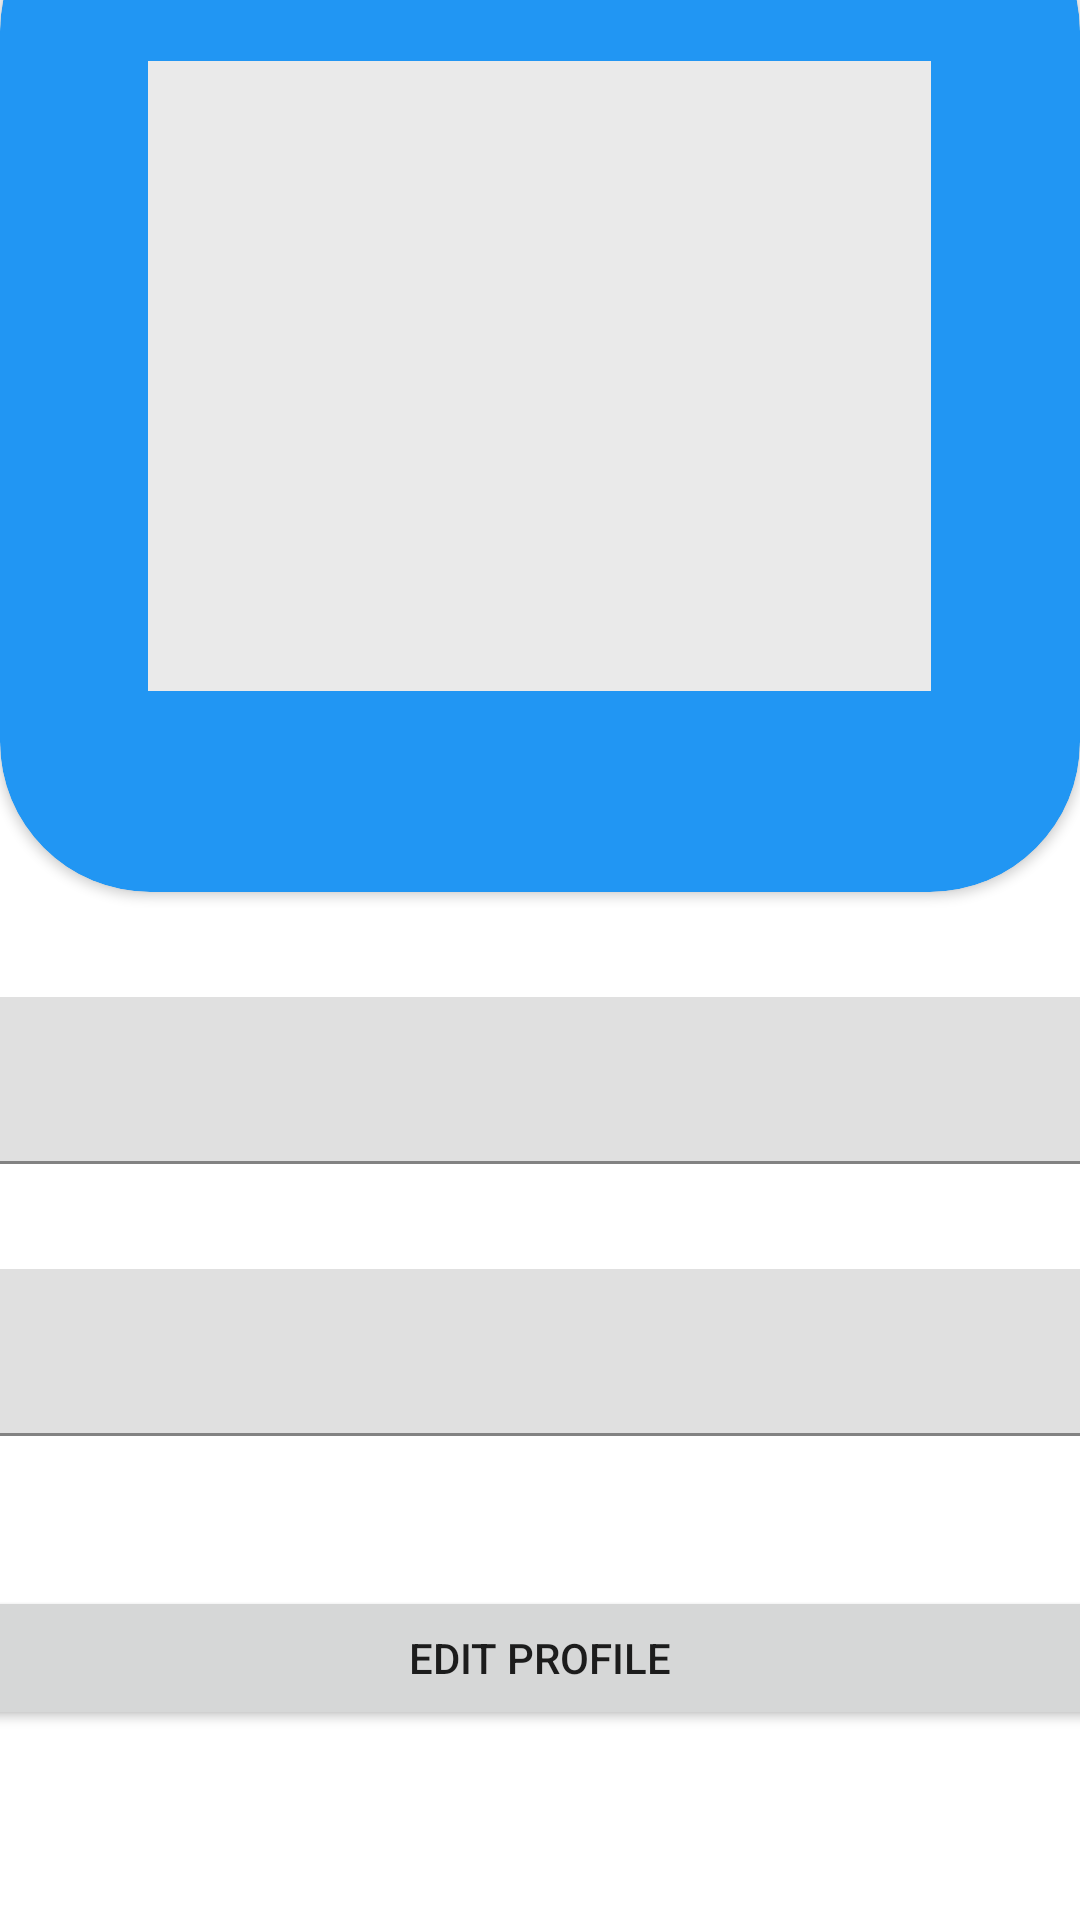

Write the Android layout XML for this screen, with the resource values it uses.
<!-- AndroidManifest.xml: application theme Theme.FYP_Proj -->
<!-- res/layout/merchant_fragment_profile.xml -->
<?xml version="1.0" encoding="utf-8"?>
<LinearLayout xmlns:android="http://schemas.android.com/apk/res/android"
    xmlns:app="http://schemas.android.com/apk/res-auto"
    xmlns:tools="http://schemas.android.com/tools"
    android:layout_width="match_parent"
    android:layout_height="match_parent"
    android:orientation="vertical"
    tools:context=".Merchant.ui.Profile.ProfileFragment" >

    <androidx.cardview.widget.CardView
        android:layout_width="match_parent"
        android:layout_height="337dp"
        android:layout_marginTop="-40dp"
        app:cardBackgroundColor="#2196F3"
        app:cardCornerRadius="50dp">

        <LinearLayout
            android:layout_width="match_parent"
            android:layout_height="match_parent"
            android:orientation="vertical">

            <ImageView
                android:id="@+id/profPic"
                android:layout_width="261dp"
                android:layout_height="210dp"
                android:layout_gravity="center"
                android:layout_marginTop="60dp"
                android:background="#EAEAEA"
                android:src="@drawable/ic_add" />

        </LinearLayout>
    </androidx.cardview.widget.CardView>

    <com.google.android.material.textfield.TextInputLayout
        android:id="@+id/TextName"
        android:layout_width="match_parent"
        android:layout_height="wrap_content">

        <com.google.android.material.textfield.TextInputEditText
            android:id="@+id/txtName"
            android:layout_width="381dp"
            android:layout_height="wrap_content"
            android:layout_gravity="center"
            android:layout_marginTop="35dp"
            android:editable="true"
            android:textAlignment="center" />
    </com.google.android.material.textfield.TextInputLayout>

    <com.google.android.material.textfield.TextInputLayout
        android:id="@+id/TextEmail"
        android:layout_width="match_parent"
        android:layout_height="wrap_content">

        <com.google.android.material.textfield.TextInputEditText
            android:id="@+id/txtEmail"
            android:layout_width="381dp"
            android:layout_height="wrap_content"
            android:layout_gravity="center"
            android:layout_marginTop="35dp"
            android:editable="true"
            android:textAlignment="center" />
    </com.google.android.material.textfield.TextInputLayout>

    <Button
        android:id="@+id/EditProfBtn"
        android:layout_width="381dp"
        android:layout_height="wrap_content"
        android:layout_gravity="center"
        android:layout_marginTop="50dp"
        android:text="Edit Profile" />

    <Button
        android:id="@+id/saveBtn"
        android:layout_width="381dp"
        android:layout_height="wrap_content"
        android:layout_gravity="center"
        android:layout_marginTop="50dp"
        android:text="Save"
        android:visibility="invisible" />

    <TextView
        android:id="@+id/uidTxt"
        android:layout_width="match_parent"
        android:layout_height="wrap_content"
        android:text="TextView"
        android:visibility="gone" />

</LinearLayout>
<!-- resources referenced by this layout -->
<resources>
  <style name="Theme.FYP_Proj" parent="Theme.MaterialComponents.DayNight.NoActionBar">
          
          <item name="colorPrimary">#3003fc</item>
          <item name="colorPrimaryVariant">#2100b8</item>
          <item name="colorOnPrimary">@color/white</item>
          
          <item name="colorSecondary">@color/purple_500</item>
          <item name="colorSecondaryVariant">@color/purple_700</item>
          <item name="colorOnSecondary">@color/black</item>
          
          <item name="android:statusBarColor">#2100b8</item>
          
      </style>
  <!-- not gathered from this repository: default colours our renderer supplied (Android Studio template values) -->
  <color name="purple_500">#FF6200EE</color>
  <color name="purple_700">#FF3700B3</color>
  <color name="black">#FF000000</color>
  <color name="white">#FFFFFFFF</color>
</resources>
